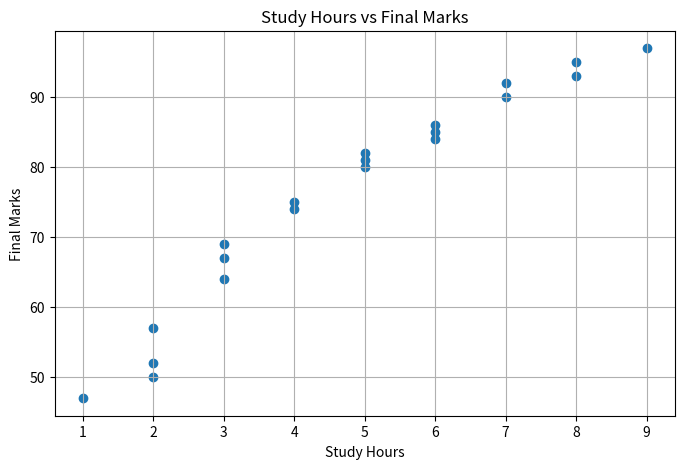
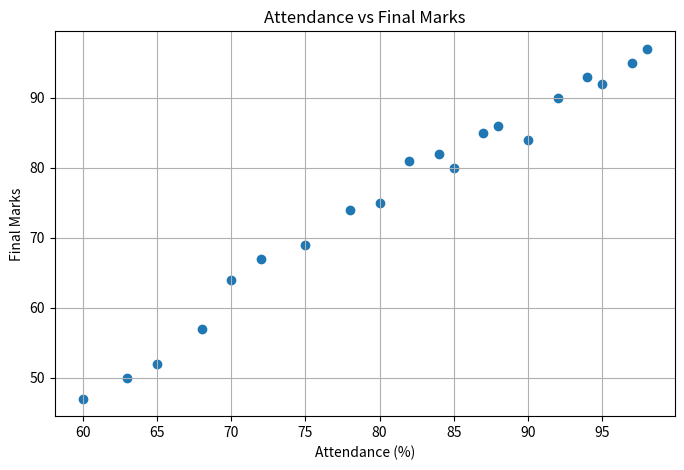
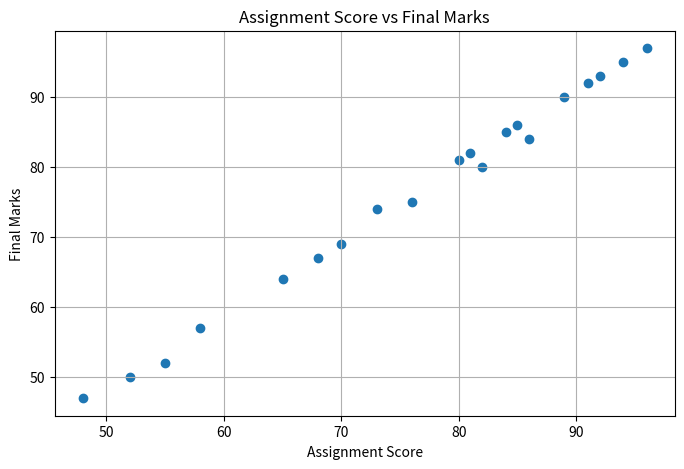

Generate these figures, in order, with matplotlib:
import pandas as pd
import numpy as np
import matplotlib.pyplot as plt


# Create student performance dataset
data = {
    "Student_ID": range(1, 21),
    "Study_Hours": [2, 5, 3, 7, 4, 6, 1, 8, 5, 3, 7, 2, 6, 4, 9, 3, 5, 8, 2, 6],
    "Attendance": [65, 85, 72, 95, 80, 88, 60, 97, 82, 70, 92, 68, 90, 78, 98, 75, 84, 94, 63, 87],
    "Assignment_Score": [55, 82, 68, 91, 76, 85, 48, 94, 80, 65, 89, 58, 86, 73, 96, 70, 81, 92, 52, 84],
    "Previous_Marks": [50, 78, 65, 88, 72, 82, 45, 91, 76, 60, 85, 54, 80, 70, 94, 66, 79, 89, 48, 81],
    "Final_Marks": [52, 80, 67, 92, 75, 86, 47, 95, 81, 64, 90, 57, 84, 74, 97, 69, 82, 93, 50, 85]
}

df = pd.DataFrame(data)

print("STUDENT PERFORMANCE ANALYSIS")
print("=" * 35)


# Display dataset
print("\nStudent Dataset:")
print(df)


# Basic statistics
print("\nDataset Summary:")
print(df.describe())


# Calculate averages
average_final = df["Final_Marks"].mean()
average_study = df["Study_Hours"].mean()
average_attendance = df["Attendance"].mean()
average_assignment = df["Assignment_Score"].mean()

print(f"\nAverage Final Marks: {average_final:.2f}")
print(f"Average Study Hours: {average_study:.2f}")
print(f"Average Attendance: {average_attendance:.2f}%")
print(f"Average Assignment Score: {average_assignment:.2f}")


# Find highest and lowest performing students
highest_student = df.loc[df["Final_Marks"].idxmax()]
lowest_student = df.loc[df["Final_Marks"].idxmin()]

print("\nHighest Performing Student:")
print(highest_student)

print("\nLowest Performing Student:")
print(lowest_student)


# Performance categorization
def performance_category(marks):
    if marks >= 85:
        return "Excellent"
    elif marks >= 70:
        return "Good"
    else:
        return "Needs Improvement"


df["Performance_Category"] = df["Final_Marks"].apply(
    performance_category
)

print("\nPerformance Categories:")
print(
    df[
        ["Student_ID", "Final_Marks", "Performance_Category"]
    ]
)


# Category count and percentage
category_counts = df["Performance_Category"].value_counts()

category_percentages = (
    df["Performance_Category"].value_counts(normalize=True) * 100
)

print("\nCategory Count:")
print(category_counts)

print("\nPerformance Category Percentages:")

for category, percentage in category_percentages.items():
    print(f"{category}: {percentage:.1f}%")


# Correlation analysis
print("\nCorrelation with Final Marks:")

print(
    df[
        [
            "Study_Hours",
            "Attendance",
            "Assignment_Score",
            "Previous_Marks",
            "Final_Marks"
        ]
    ].corr()["Final_Marks"]
)


# Visualization 1: Study Hours vs Final Marks
plt.figure(figsize=(8, 5))

plt.scatter(
    df["Study_Hours"],
    df["Final_Marks"]
)

plt.xlabel("Study Hours")
plt.ylabel("Final Marks")
plt.title("Study Hours vs Final Marks")
plt.grid(True)

plt.show()


# Visualization 2: Attendance vs Final Marks
plt.figure(figsize=(8, 5))

plt.scatter(
    df["Attendance"],
    df["Final_Marks"]
)

plt.xlabel("Attendance (%)")
plt.ylabel("Final Marks")
plt.title("Attendance vs Final Marks")
plt.grid(True)

plt.show()


# Visualization 3: Assignment Score vs Final Marks
plt.figure(figsize=(8, 5))

plt.scatter(
    df["Assignment_Score"],
    df["Final_Marks"]
)

plt.xlabel("Assignment Score")
plt.ylabel("Final Marks")
plt.title("Assignment Score vs Final Marks")
plt.grid(True)

plt.show()


# Quick performance summary
print("\n--- Performance Summary ---")

print(f"Total Students: {len(df)}")

print(
    f"Average Final Marks: "
    f"{average_final:.2f}"
)

print(
    f"Highest Final Marks: "
    f"{df['Final_Marks'].max()}"
)

print(
    f"Lowest Final Marks: "
    f"{df['Final_Marks'].min()}"
)

print(
    f"Students Needing Improvement: "
    f"{(df['Performance_Category'] == 'Needs Improvement').sum()}"
)


# Identify the overall class performance level
if average_final >= 85:
    class_level = "Excellent"
elif average_final >= 70:
    class_level = "Good"
else:
    class_level = "Needs Improvement"

print(f"Overall Class Performance: {class_level}")


print("\nAnalysis completed successfully.")
